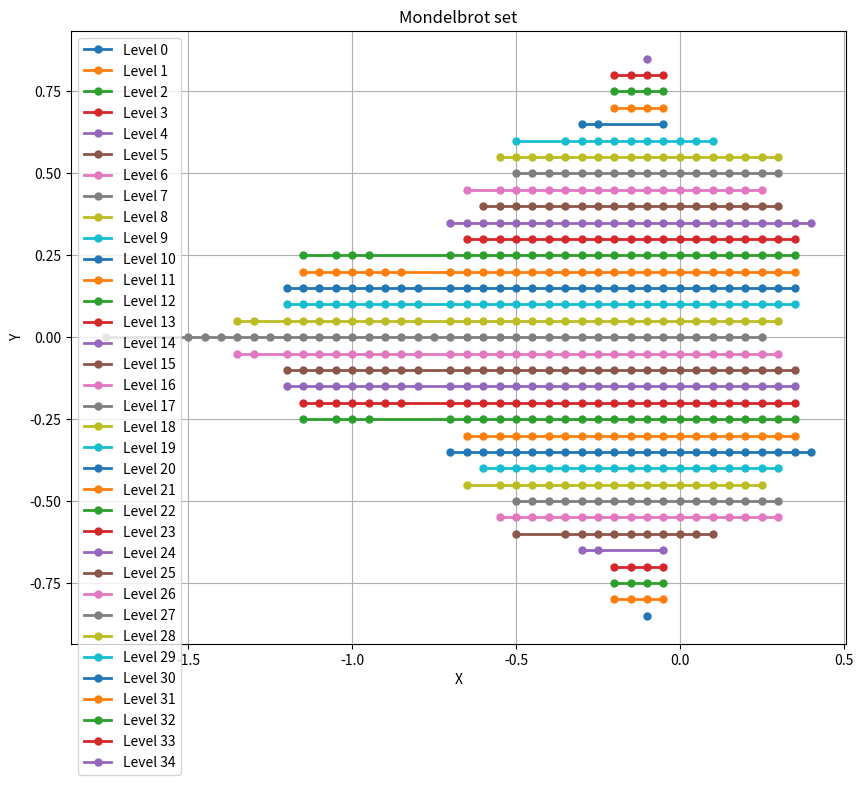

Python code for this plot:
import matplotlib.pyplot as plt

hilbert_coordinates_given = [
    [(-9.999999999999831e-2,-0.8499999999999994)],
[(-0.1999999999999984,-0.7999999999999994),(-0.14999999999999836,-0.7999999999999994),(-9.999999999999831e-2,-0.7999999999999994),(-4.999999999999827e-2,-0.7999999999999994)],
[(-0.1999999999999984,-0.7499999999999993),(-0.14999999999999836,-0.7499999999999993),(-9.999999999999831e-2,-0.7499999999999993),(-4.999999999999827e-2,-0.7499999999999993)],
[(-0.1999999999999984,-0.6999999999999993),(-0.14999999999999836,-0.6999999999999993),(-9.999999999999831e-2,-0.6999999999999993),(-4.999999999999827e-2,-0.6999999999999993)],
[(-0.2999999999999985,-0.6499999999999992),(-0.24999999999999845,-0.6499999999999992),(-4.999999999999827e-2,-0.6499999999999992)],
[(-0.49999999999999867,-0.5999999999999992),(-0.34999999999999853,-0.5999999999999992),(-0.2999999999999985,-0.5999999999999992),(-0.24999999999999845,-0.5999999999999992),(-0.1999999999999984,-0.5999999999999992),(-0.14999999999999836,-0.5999999999999992),(-9.999999999999831e-2,-0.5999999999999992),(-4.999999999999827e-2,-0.5999999999999992),(1.7763568394002505e-15,-0.5999999999999992),(5.00000000000016e-2,-0.5999999999999992),(0.10000000000000187,-0.5999999999999992)],
[(-0.5499999999999987,-0.5499999999999992),(-0.49999999999999867,-0.5499999999999992),(-0.4499999999999986,-0.5499999999999992),(-0.3999999999999986,-0.5499999999999992),(-0.34999999999999853,-0.5499999999999992),(-0.2999999999999985,-0.5499999999999992),(-0.24999999999999845,-0.5499999999999992),(-0.1999999999999984,-0.5499999999999992),(-0.14999999999999836,-0.5499999999999992),(-9.999999999999831e-2,-0.5499999999999992),(-4.999999999999827e-2,-0.5499999999999992),(1.7763568394002505e-15,-0.5499999999999992),(5.00000000000016e-2,-0.5499999999999992),(0.10000000000000187,-0.5499999999999992),(0.15000000000000213,-0.5499999999999992),(0.20000000000000195,-0.5499999999999992),(0.2500000000000018,-0.5499999999999992),(0.30000000000000204,-0.5499999999999992)],
[(-0.49999999999999867,-0.4999999999999991),(-0.4499999999999986,-0.4999999999999991),(-0.3999999999999986,-0.4999999999999991),(-0.34999999999999853,-0.4999999999999991),(-0.2999999999999985,-0.4999999999999991),(-0.24999999999999845,-0.4999999999999991),(-0.1999999999999984,-0.4999999999999991),(-0.14999999999999836,-0.4999999999999991),(-9.999999999999831e-2,-0.4999999999999991),(-4.999999999999827e-2,-0.4999999999999991),(1.7763568394002505e-15,-0.4999999999999991),(5.00000000000016e-2,-0.4999999999999991),(0.10000000000000187,-0.4999999999999991),(0.15000000000000213,-0.4999999999999991),(0.20000000000000195,-0.4999999999999991),(0.2500000000000018,-0.4999999999999991),(0.30000000000000204,-0.4999999999999991)],
[(-0.6499999999999988,-0.44999999999999907),(-0.5499999999999987,-0.44999999999999907),(-0.49999999999999867,-0.44999999999999907),(-0.4499999999999986,-0.44999999999999907),(-0.3999999999999986,-0.44999999999999907),(-0.34999999999999853,-0.44999999999999907),(-0.2999999999999985,-0.44999999999999907),(-0.24999999999999845,-0.44999999999999907),(-0.1999999999999984,-0.44999999999999907),(-0.14999999999999836,-0.44999999999999907),(-9.999999999999831e-2,-0.44999999999999907),(-4.999999999999827e-2,-0.44999999999999907),(1.7763568394002505e-15,-0.44999999999999907),(5.00000000000016e-2,-0.44999999999999907),(0.10000000000000187,-0.44999999999999907),(0.15000000000000213,-0.44999999999999907),(0.20000000000000195,-0.44999999999999907),(0.2500000000000018,-0.44999999999999907)],
[(-0.5999999999999988,-0.399999999999999),(-0.5499999999999987,-0.399999999999999),(-0.49999999999999867,-0.399999999999999),(-0.4499999999999986,-0.399999999999999),(-0.3999999999999986,-0.399999999999999),(-0.34999999999999853,-0.399999999999999),(-0.2999999999999985,-0.399999999999999),(-0.24999999999999845,-0.399999999999999),(-0.1999999999999984,-0.399999999999999),(-0.14999999999999836,-0.399999999999999),(-9.999999999999831e-2,-0.399999999999999),(-4.999999999999827e-2,-0.399999999999999),(1.7763568394002505e-15,-0.399999999999999),(5.00000000000016e-2,-0.399999999999999),(0.10000000000000187,-0.399999999999999),(0.15000000000000213,-0.399999999999999),(0.20000000000000195,-0.399999999999999),(0.2500000000000018,-0.399999999999999),(0.30000000000000204,-0.399999999999999)],
[(-0.6999999999999988,-0.349999999999999),(-0.6499999999999988,-0.349999999999999),(-0.5999999999999988,-0.349999999999999),(-0.5499999999999987,-0.349999999999999),(-0.49999999999999867,-0.349999999999999),(-0.4499999999999986,-0.349999999999999),(-0.3999999999999986,-0.349999999999999),(-0.34999999999999853,-0.349999999999999),(-0.2999999999999985,-0.349999999999999),(-0.24999999999999845,-0.349999999999999),(-0.1999999999999984,-0.349999999999999),(-0.14999999999999836,-0.349999999999999),(-9.999999999999831e-2,-0.349999999999999),(-4.999999999999827e-2,-0.349999999999999),(1.7763568394002505e-15,-0.349999999999999),(5.00000000000016e-2,-0.349999999999999),(0.10000000000000187,-0.349999999999999),(0.15000000000000213,-0.349999999999999),(0.20000000000000195,-0.349999999999999),(0.2500000000000018,-0.349999999999999),(0.30000000000000204,-0.349999999999999),(0.3500000000000023,-0.349999999999999),(0.40000000000000213,-0.349999999999999)],
[(-0.6499999999999988,-0.29999999999999893),(-0.5999999999999988,-0.29999999999999893),(-0.5499999999999987,-0.29999999999999893),(-0.49999999999999867,-0.29999999999999893),(-0.4499999999999986,-0.29999999999999893),(-0.3999999999999986,-0.29999999999999893),(-0.34999999999999853,-0.29999999999999893),(-0.2999999999999985,-0.29999999999999893),(-0.24999999999999845,-0.29999999999999893),(-0.1999999999999984,-0.29999999999999893),(-0.14999999999999836,-0.29999999999999893),(-9.999999999999831e-2,-0.29999999999999893),(-4.999999999999827e-2,-0.29999999999999893),(1.7763568394002505e-15,-0.29999999999999893),(5.00000000000016e-2,-0.29999999999999893),(0.10000000000000187,-0.29999999999999893),(0.15000000000000213,-0.29999999999999893),(0.20000000000000195,-0.29999999999999893),(0.2500000000000018,-0.29999999999999893),(0.30000000000000204,-0.29999999999999893),(0.3500000000000023,-0.29999999999999893)],
[(-1.1499999999999992,-0.2499999999999989),(-1.0499999999999992,-0.2499999999999989),(-0.9999999999999991,-0.2499999999999989),(-0.9499999999999991,-0.2499999999999989),(-0.6999999999999988,-0.2499999999999989),(-0.6499999999999988,-0.2499999999999989),(-0.5999999999999988,-0.2499999999999989),(-0.5499999999999987,-0.2499999999999989),(-0.49999999999999867,-0.2499999999999989),(-0.4499999999999986,-0.2499999999999989),(-0.3999999999999986,-0.2499999999999989),(-0.34999999999999853,-0.2499999999999989),(-0.2999999999999985,-0.2499999999999989),(-0.24999999999999845,-0.2499999999999989),(-0.1999999999999984,-0.2499999999999989),(-0.14999999999999836,-0.2499999999999989),(-9.999999999999831e-2,-0.2499999999999989),(-4.999999999999827e-2,-0.2499999999999989),(1.7763568394002505e-15,-0.2499999999999989),(5.00000000000016e-2,-0.2499999999999989),(0.10000000000000187,-0.2499999999999989),(0.15000000000000213,-0.2499999999999989),(0.20000000000000195,-0.2499999999999989),(0.2500000000000018,-0.2499999999999989),(0.30000000000000204,-0.2499999999999989),(0.3500000000000023,-0.2499999999999989)],
[(-1.1499999999999992,-0.19999999999999885),(-1.0999999999999992,-0.19999999999999885),(-1.0499999999999992,-0.19999999999999885),(-0.9999999999999991,-0.19999999999999885),(-0.9499999999999991,-0.19999999999999885),(-0.899999999999999,-0.19999999999999885),(-0.849999999999999,-0.19999999999999885),(-0.6999999999999988,-0.19999999999999885),(-0.6499999999999988,-0.19999999999999885),(-0.5999999999999988,-0.19999999999999885),(-0.5499999999999987,-0.19999999999999885),(-0.49999999999999867,-0.19999999999999885),(-0.4499999999999986,-0.19999999999999885),(-0.3999999999999986,-0.19999999999999885),(-0.34999999999999853,-0.19999999999999885),(-0.2999999999999985,-0.19999999999999885),(-0.24999999999999845,-0.19999999999999885),(-0.1999999999999984,-0.19999999999999885),(-0.14999999999999836,-0.19999999999999885),(-9.999999999999831e-2,-0.19999999999999885),(-4.999999999999827e-2,-0.19999999999999885),(1.7763568394002505e-15,-0.19999999999999885),(5.00000000000016e-2,-0.19999999999999885),(0.10000000000000187,-0.19999999999999885),(0.15000000000000213,-0.19999999999999885),(0.20000000000000195,-0.19999999999999885),(0.2500000000000018,-0.19999999999999885),(0.30000000000000204,-0.19999999999999885),(0.3500000000000023,-0.19999999999999885)],
[(-1.1999999999999993,-0.1499999999999988),(-1.1499999999999992,-0.1499999999999988),(-1.0999999999999992,-0.1499999999999988),(-1.0499999999999992,-0.1499999999999988),(-0.9999999999999991,-0.1499999999999988),(-0.9499999999999991,-0.1499999999999988),(-0.899999999999999,-0.1499999999999988),(-0.849999999999999,-0.1499999999999988),(-0.7999999999999989,-0.1499999999999988),(-0.6999999999999988,-0.1499999999999988),(-0.6499999999999988,-0.1499999999999988),(-0.5999999999999988,-0.1499999999999988),(-0.5499999999999987,-0.1499999999999988),(-0.49999999999999867,-0.1499999999999988),(-0.4499999999999986,-0.1499999999999988),(-0.3999999999999986,-0.1499999999999988),(-0.34999999999999853,-0.1499999999999988),(-0.2999999999999985,-0.1499999999999988),(-0.24999999999999845,-0.1499999999999988),(-0.1999999999999984,-0.1499999999999988),(-0.14999999999999836,-0.1499999999999988),(-9.999999999999831e-2,-0.1499999999999988),(-4.999999999999827e-2,-0.1499999999999988),(1.7763568394002505e-15,-0.1499999999999988),(5.00000000000016e-2,-0.1499999999999988),(0.10000000000000187,-0.1499999999999988),(0.15000000000000213,-0.1499999999999988),(0.20000000000000195,-0.1499999999999988),(0.2500000000000018,-0.1499999999999988),(0.30000000000000204,-0.1499999999999988),(0.3500000000000023,-0.1499999999999988)],
[(-1.1999999999999993,-9.999999999999876e-2),(-1.1499999999999992,-9.999999999999876e-2),(-1.0999999999999992,-9.999999999999876e-2),(-1.0499999999999992,-9.999999999999876e-2),(-0.9999999999999991,-9.999999999999876e-2),(-0.9499999999999991,-9.999999999999876e-2),(-0.899999999999999,-9.999999999999876e-2),(-0.849999999999999,-9.999999999999876e-2),(-0.7999999999999989,-9.999999999999876e-2),(-0.6999999999999988,-9.999999999999876e-2),(-0.6499999999999988,-9.999999999999876e-2),(-0.5999999999999988,-9.999999999999876e-2),(-0.5499999999999987,-9.999999999999876e-2),(-0.49999999999999867,-9.999999999999876e-2),(-0.4499999999999986,-9.999999999999876e-2),(-0.3999999999999986,-9.999999999999876e-2),(-0.34999999999999853,-9.999999999999876e-2),(-0.2999999999999985,-9.999999999999876e-2),(-0.24999999999999845,-9.999999999999876e-2),(-0.1999999999999984,-9.999999999999876e-2),(-0.14999999999999836,-9.999999999999876e-2),(-9.999999999999831e-2,-9.999999999999876e-2),(-4.999999999999827e-2,-9.999999999999876e-2),(1.7763568394002505e-15,-9.999999999999876e-2),(5.00000000000016e-2,-9.999999999999876e-2),(0.10000000000000187,-9.999999999999876e-2),(0.15000000000000213,-9.999999999999876e-2),(0.20000000000000195,-9.999999999999876e-2),(0.2500000000000018,-9.999999999999876e-2),(0.30000000000000204,-9.999999999999876e-2),(0.3500000000000023,-9.999999999999876e-2)],
[(-1.3499999999999994,-4.999999999999871e-2),(-1.2999999999999994,-4.999999999999871e-2),(-1.1999999999999993,-4.999999999999871e-2),(-1.1499999999999992,-4.999999999999871e-2),(-1.0999999999999992,-4.999999999999871e-2),(-1.0499999999999992,-4.999999999999871e-2),(-0.9999999999999991,-4.999999999999871e-2),(-0.9499999999999991,-4.999999999999871e-2),(-0.899999999999999,-4.999999999999871e-2),(-0.849999999999999,-4.999999999999871e-2),(-0.7999999999999989,-4.999999999999871e-2),(-0.6999999999999988,-4.999999999999871e-2),(-0.6499999999999988,-4.999999999999871e-2),(-0.5999999999999988,-4.999999999999871e-2),(-0.5499999999999987,-4.999999999999871e-2),(-0.49999999999999867,-4.999999999999871e-2),(-0.4499999999999986,-4.999999999999871e-2),(-0.3999999999999986,-4.999999999999871e-2),(-0.34999999999999853,-4.999999999999871e-2),(-0.2999999999999985,-4.999999999999871e-2),(-0.24999999999999845,-4.999999999999871e-2),(-0.1999999999999984,-4.999999999999871e-2),(-0.14999999999999836,-4.999999999999871e-2),(-9.999999999999831e-2,-4.999999999999871e-2),(-4.999999999999827e-2,-4.999999999999871e-2),(1.7763568394002505e-15,-4.999999999999871e-2),(5.00000000000016e-2,-4.999999999999871e-2),(0.10000000000000187,-4.999999999999871e-2),(0.15000000000000213,-4.999999999999871e-2),(0.20000000000000195,-4.999999999999871e-2),(0.2500000000000018,-4.999999999999871e-2),(0.30000000000000204,-4.999999999999871e-2)],
[(-1.7499999999999998,1.3322676295501878e-15),(-1.4999999999999996,1.3322676295501878e-15),(-1.4499999999999995,1.3322676295501878e-15),(-1.3999999999999995,1.3322676295501878e-15),(-1.3499999999999994,1.3322676295501878e-15),(-1.2999999999999994,1.3322676295501878e-15),(-1.2499999999999993,1.3322676295501878e-15),(-1.1999999999999993,1.3322676295501878e-15),(-1.1499999999999992,1.3322676295501878e-15),(-1.0999999999999992,1.3322676295501878e-15),(-1.0499999999999992,1.3322676295501878e-15),(-0.9999999999999991,1.3322676295501878e-15),(-0.9499999999999991,1.3322676295501878e-15),(-0.899999999999999,1.3322676295501878e-15),(-0.849999999999999,1.3322676295501878e-15),(-0.7999999999999989,1.3322676295501878e-15),(-0.7499999999999989,1.3322676295501878e-15),(-0.6999999999999988,1.3322676295501878e-15),(-0.6499999999999988,1.3322676295501878e-15),(-0.5999999999999988,1.3322676295501878e-15),(-0.5499999999999987,1.3322676295501878e-15),(-0.49999999999999867,1.3322676295501878e-15),(-0.4499999999999986,1.3322676295501878e-15),(-0.3999999999999986,1.3322676295501878e-15),(-0.34999999999999853,1.3322676295501878e-15),(-0.2999999999999985,1.3322676295501878e-15),(-0.24999999999999845,1.3322676295501878e-15),(-0.1999999999999984,1.3322676295501878e-15),(-0.14999999999999836,1.3322676295501878e-15),(-9.999999999999831e-2,1.3322676295501878e-15),(-4.999999999999827e-2,1.3322676295501878e-15),(1.7763568394002505e-15,1.3322676295501878e-15),(5.00000000000016e-2,1.3322676295501878e-15),(0.10000000000000187,1.3322676295501878e-15),(0.15000000000000213,1.3322676295501878e-15),(0.20000000000000195,1.3322676295501878e-15),(0.2500000000000018,1.3322676295501878e-15)],
[(-1.3499999999999994,5.000000000000138e-2),(-1.2999999999999994,5.000000000000138e-2),(-1.1999999999999993,5.000000000000138e-2),(-1.1499999999999992,5.000000000000138e-2),(-1.0999999999999992,5.000000000000138e-2),(-1.0499999999999992,5.000000000000138e-2),(-0.9999999999999991,5.000000000000138e-2),(-0.9499999999999991,5.000000000000138e-2),(-0.899999999999999,5.000000000000138e-2),(-0.849999999999999,5.000000000000138e-2),(-0.7999999999999989,5.000000000000138e-2),(-0.6999999999999988,5.000000000000138e-2),(-0.6499999999999988,5.000000000000138e-2),(-0.5999999999999988,5.000000000000138e-2),(-0.5499999999999987,5.000000000000138e-2),(-0.49999999999999867,5.000000000000138e-2),(-0.4499999999999986,5.000000000000138e-2),(-0.3999999999999986,5.000000000000138e-2),(-0.34999999999999853,5.000000000000138e-2),(-0.2999999999999985,5.000000000000138e-2),(-0.24999999999999845,5.000000000000138e-2),(-0.1999999999999984,5.000000000000138e-2),(-0.14999999999999836,5.000000000000138e-2),(-9.999999999999831e-2,5.000000000000138e-2),(-4.999999999999827e-2,5.000000000000138e-2),(1.7763568394002505e-15,5.000000000000138e-2),(5.00000000000016e-2,5.000000000000138e-2),(0.10000000000000187,5.000000000000138e-2),(0.15000000000000213,5.000000000000138e-2),(0.20000000000000195,5.000000000000138e-2),(0.2500000000000018,5.000000000000138e-2),(0.30000000000000204,5.000000000000138e-2)],
[(-1.1999999999999993,0.10000000000000142),(-1.1499999999999992,0.10000000000000142),(-1.0999999999999992,0.10000000000000142),(-1.0499999999999992,0.10000000000000142),(-0.9999999999999991,0.10000000000000142),(-0.9499999999999991,0.10000000000000142),(-0.899999999999999,0.10000000000000142),(-0.849999999999999,0.10000000000000142),(-0.7999999999999989,0.10000000000000142),(-0.6999999999999988,0.10000000000000142),(-0.6499999999999988,0.10000000000000142),(-0.5999999999999988,0.10000000000000142),(-0.5499999999999987,0.10000000000000142),(-0.49999999999999867,0.10000000000000142),(-0.4499999999999986,0.10000000000000142),(-0.3999999999999986,0.10000000000000142),(-0.34999999999999853,0.10000000000000142),(-0.2999999999999985,0.10000000000000142),(-0.24999999999999845,0.10000000000000142),(-0.1999999999999984,0.10000000000000142),(-0.14999999999999836,0.10000000000000142),(-9.999999999999831e-2,0.10000000000000142),(-4.999999999999827e-2,0.10000000000000142),(1.7763568394002505e-15,0.10000000000000142),(5.00000000000016e-2,0.10000000000000142),(0.10000000000000187,0.10000000000000142),(0.15000000000000213,0.10000000000000142),(0.20000000000000195,0.10000000000000142),(0.2500000000000018,0.10000000000000142),(0.30000000000000204,0.10000000000000142),(0.3500000000000023,0.10000000000000142)],
[(-1.1999999999999993,0.15000000000000147),(-1.1499999999999992,0.15000000000000147),(-1.0999999999999992,0.15000000000000147),(-1.0499999999999992,0.15000000000000147),(-0.9999999999999991,0.15000000000000147),(-0.9499999999999991,0.15000000000000147),(-0.899999999999999,0.15000000000000147),(-0.849999999999999,0.15000000000000147),(-0.7999999999999989,0.15000000000000147),(-0.6999999999999988,0.15000000000000147),(-0.6499999999999988,0.15000000000000147),(-0.5999999999999988,0.15000000000000147),(-0.5499999999999987,0.15000000000000147),(-0.49999999999999867,0.15000000000000147),(-0.4499999999999986,0.15000000000000147),(-0.3999999999999986,0.15000000000000147),(-0.34999999999999853,0.15000000000000147),(-0.2999999999999985,0.15000000000000147),(-0.24999999999999845,0.15000000000000147),(-0.1999999999999984,0.15000000000000147),(-0.14999999999999836,0.15000000000000147),(-9.999999999999831e-2,0.15000000000000147),(-4.999999999999827e-2,0.15000000000000147),(1.7763568394002505e-15,0.15000000000000147),(5.00000000000016e-2,0.15000000000000147),(0.10000000000000187,0.15000000000000147),(0.15000000000000213,0.15000000000000147),(0.20000000000000195,0.15000000000000147),(0.2500000000000018,0.15000000000000147),(0.30000000000000204,0.15000000000000147),(0.3500000000000023,0.15000000000000147)],
[(-1.1499999999999992,0.2000000000000015),(-1.0999999999999992,0.2000000000000015),(-1.0499999999999992,0.2000000000000015),(-0.9999999999999991,0.2000000000000015),(-0.9499999999999991,0.2000000000000015),(-0.899999999999999,0.2000000000000015),(-0.849999999999999,0.2000000000000015),(-0.6999999999999988,0.2000000000000015),(-0.6499999999999988,0.2000000000000015),(-0.5999999999999988,0.2000000000000015),(-0.5499999999999987,0.2000000000000015),(-0.49999999999999867,0.2000000000000015),(-0.4499999999999986,0.2000000000000015),(-0.3999999999999986,0.2000000000000015),(-0.34999999999999853,0.2000000000000015),(-0.2999999999999985,0.2000000000000015),(-0.24999999999999845,0.2000000000000015),(-0.1999999999999984,0.2000000000000015),(-0.14999999999999836,0.2000000000000015),(-9.999999999999831e-2,0.2000000000000015),(-4.999999999999827e-2,0.2000000000000015),(1.7763568394002505e-15,0.2000000000000015),(5.00000000000016e-2,0.2000000000000015),(0.10000000000000187,0.2000000000000015),(0.15000000000000213,0.2000000000000015),(0.20000000000000195,0.2000000000000015),(0.2500000000000018,0.2000000000000015),(0.30000000000000204,0.2000000000000015),(0.3500000000000023,0.2000000000000015)],
[(-1.1499999999999992,0.25000000000000155),(-1.0499999999999992,0.25000000000000155),(-0.9999999999999991,0.25000000000000155),(-0.9499999999999991,0.25000000000000155),(-0.6999999999999988,0.25000000000000155),(-0.6499999999999988,0.25000000000000155),(-0.5999999999999988,0.25000000000000155),(-0.5499999999999987,0.25000000000000155),(-0.49999999999999867,0.25000000000000155),(-0.4499999999999986,0.25000000000000155),(-0.3999999999999986,0.25000000000000155),(-0.34999999999999853,0.25000000000000155),(-0.2999999999999985,0.25000000000000155),(-0.24999999999999845,0.25000000000000155),(-0.1999999999999984,0.25000000000000155),(-0.14999999999999836,0.25000000000000155),(-9.999999999999831e-2,0.25000000000000155),(-4.999999999999827e-2,0.25000000000000155),(1.7763568394002505e-15,0.25000000000000155),(5.00000000000016e-2,0.25000000000000155),(0.10000000000000187,0.25000000000000155),(0.15000000000000213,0.25000000000000155),(0.20000000000000195,0.25000000000000155),(0.2500000000000018,0.25000000000000155),(0.30000000000000204,0.25000000000000155),(0.3500000000000023,0.25000000000000155)],
[(-0.6499999999999988,0.3000000000000016),(-0.5999999999999988,0.3000000000000016),(-0.5499999999999987,0.3000000000000016),(-0.49999999999999867,0.3000000000000016),(-0.4499999999999986,0.3000000000000016),(-0.3999999999999986,0.3000000000000016),(-0.34999999999999853,0.3000000000000016),(-0.2999999999999985,0.3000000000000016),(-0.24999999999999845,0.3000000000000016),(-0.1999999999999984,0.3000000000000016),(-0.14999999999999836,0.3000000000000016),(-9.999999999999831e-2,0.3000000000000016),(-4.999999999999827e-2,0.3000000000000016),(1.7763568394002505e-15,0.3000000000000016),(5.00000000000016e-2,0.3000000000000016),(0.10000000000000187,0.3000000000000016),(0.15000000000000213,0.3000000000000016),(0.20000000000000195,0.3000000000000016),(0.2500000000000018,0.3000000000000016),(0.30000000000000204,0.3000000000000016),(0.3500000000000023,0.3000000000000016)],
[(-0.6999999999999988,0.35000000000000164),(-0.6499999999999988,0.35000000000000164),(-0.5999999999999988,0.35000000000000164),(-0.5499999999999987,0.35000000000000164),(-0.49999999999999867,0.35000000000000164),(-0.4499999999999986,0.35000000000000164),(-0.3999999999999986,0.35000000000000164),(-0.34999999999999853,0.35000000000000164),(-0.2999999999999985,0.35000000000000164),(-0.24999999999999845,0.35000000000000164),(-0.1999999999999984,0.35000000000000164),(-0.14999999999999836,0.35000000000000164),(-9.999999999999831e-2,0.35000000000000164),(-4.999999999999827e-2,0.35000000000000164),(1.7763568394002505e-15,0.35000000000000164),(5.00000000000016e-2,0.35000000000000164),(0.10000000000000187,0.35000000000000164),(0.15000000000000213,0.35000000000000164),(0.20000000000000195,0.35000000000000164),(0.2500000000000018,0.35000000000000164),(0.30000000000000204,0.35000000000000164),(0.3500000000000023,0.35000000000000164),(0.40000000000000213,0.35000000000000164)],
[(-0.5999999999999988,0.4000000000000017),(-0.5499999999999987,0.4000000000000017),(-0.49999999999999867,0.4000000000000017),(-0.4499999999999986,0.4000000000000017),(-0.3999999999999986,0.4000000000000017),(-0.34999999999999853,0.4000000000000017),(-0.2999999999999985,0.4000000000000017),(-0.24999999999999845,0.4000000000000017),(-0.1999999999999984,0.4000000000000017),(-0.14999999999999836,0.4000000000000017),(-9.999999999999831e-2,0.4000000000000017),(-4.999999999999827e-2,0.4000000000000017),(1.7763568394002505e-15,0.4000000000000017),(5.00000000000016e-2,0.4000000000000017),(0.10000000000000187,0.4000000000000017),(0.15000000000000213,0.4000000000000017),(0.20000000000000195,0.4000000000000017),(0.2500000000000018,0.4000000000000017),(0.30000000000000204,0.4000000000000017)],
[(-0.6499999999999988,0.45000000000000173),(-0.5499999999999987,0.45000000000000173),(-0.49999999999999867,0.45000000000000173),(-0.4499999999999986,0.45000000000000173),(-0.3999999999999986,0.45000000000000173),(-0.34999999999999853,0.45000000000000173),(-0.2999999999999985,0.45000000000000173),(-0.24999999999999845,0.45000000000000173),(-0.1999999999999984,0.45000000000000173),(-0.14999999999999836,0.45000000000000173),(-9.999999999999831e-2,0.45000000000000173),(-4.999999999999827e-2,0.45000000000000173),(1.7763568394002505e-15,0.45000000000000173),(5.00000000000016e-2,0.45000000000000173),(0.10000000000000187,0.45000000000000173),(0.15000000000000213,0.45000000000000173),(0.20000000000000195,0.45000000000000173),(0.2500000000000018,0.45000000000000173)],
[(-0.49999999999999867,0.5000000000000018),(-0.4499999999999986,0.5000000000000018),(-0.3999999999999986,0.5000000000000018),(-0.34999999999999853,0.5000000000000018),(-0.2999999999999985,0.5000000000000018),(-0.24999999999999845,0.5000000000000018),(-0.1999999999999984,0.5000000000000018),(-0.14999999999999836,0.5000000000000018),(-9.999999999999831e-2,0.5000000000000018),(-4.999999999999827e-2,0.5000000000000018),(1.7763568394002505e-15,0.5000000000000018),(5.00000000000016e-2,0.5000000000000018),(0.10000000000000187,0.5000000000000018),(0.15000000000000213,0.5000000000000018),(0.20000000000000195,0.5000000000000018),(0.2500000000000018,0.5000000000000018),(0.30000000000000204,0.5000000000000018)],
[(-0.5499999999999987,0.5500000000000016),(-0.49999999999999867,0.5500000000000016),(-0.4499999999999986,0.5500000000000016),(-0.3999999999999986,0.5500000000000016),(-0.34999999999999853,0.5500000000000016),(-0.2999999999999985,0.5500000000000016),(-0.24999999999999845,0.5500000000000016),(-0.1999999999999984,0.5500000000000016),(-0.14999999999999836,0.5500000000000016),(-9.999999999999831e-2,0.5500000000000016),(-4.999999999999827e-2,0.5500000000000016),(1.7763568394002505e-15,0.5500000000000016),(5.00000000000016e-2,0.5500000000000016),(0.10000000000000187,0.5500000000000016),(0.15000000000000213,0.5500000000000016),(0.20000000000000195,0.5500000000000016),(0.2500000000000018,0.5500000000000016),(0.30000000000000204,0.5500000000000016)],
[(-0.49999999999999867,0.6000000000000019),(-0.34999999999999853,0.6000000000000019),(-0.2999999999999985,0.6000000000000019),(-0.24999999999999845,0.6000000000000019),(-0.1999999999999984,0.6000000000000019),(-0.14999999999999836,0.6000000000000019),(-9.999999999999831e-2,0.6000000000000019),(-4.999999999999827e-2,0.6000000000000019),(1.7763568394002505e-15,0.6000000000000019),(5.00000000000016e-2,0.6000000000000019),(0.10000000000000187,0.6000000000000019)],
[(-0.2999999999999985,0.6500000000000021),(-0.24999999999999845,0.6500000000000021),(-4.999999999999827e-2,0.6500000000000021)],
[(-0.1999999999999984,0.700000000000002),(-0.14999999999999836,0.700000000000002),(-9.999999999999831e-2,0.700000000000002),(-4.999999999999827e-2,0.700000000000002)],
[(-0.1999999999999984,0.7500000000000018),(-0.14999999999999836,0.7500000000000018),(-9.999999999999831e-2,0.7500000000000018),(-4.999999999999827e-2,0.7500000000000018)],
[(-0.1999999999999984,0.800000000000002),(-0.14999999999999836,0.800000000000002),(-9.999999999999831e-2,0.800000000000002),(-4.999999999999827e-2,0.800000000000002)],
[(-9.999999999999831e-2,0.8500000000000023)]
]

fig, ax = plt.subplots(figsize=(10, 10))

for level, coordinates in enumerate(hilbert_coordinates_given):
    x, y = zip(*coordinates)
    ax.plot(x, y, marker='o', linestyle='-', markersize=5, linewidth=2, label=f'Level {level}')

ax.legend()
ax.set_title("Mondelbrot set")
ax.set_xlabel("X")
ax.set_ylabel("Y")
ax.grid(True)
ax.set_aspect('equal')
plt.show()